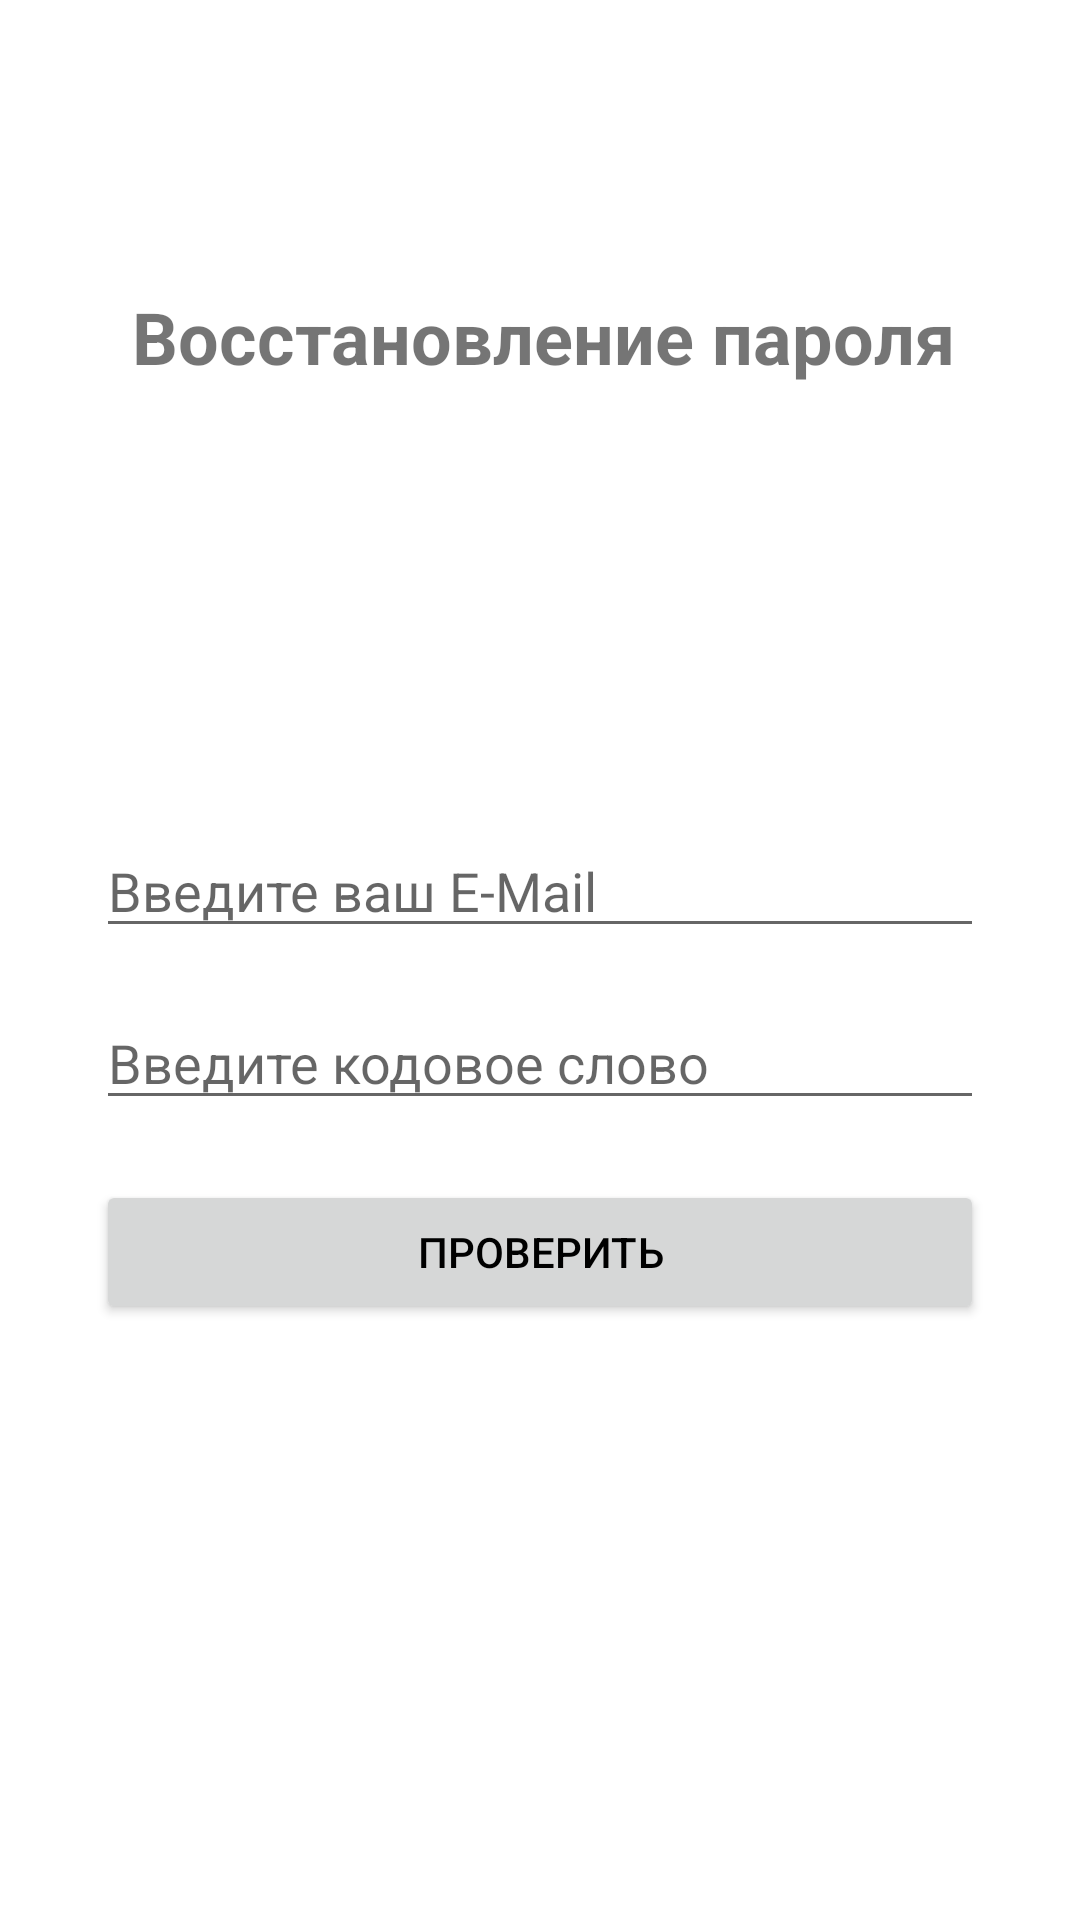

Produce the Android XML layout that renders to this screen, including the resource entries it uses.
<!-- AndroidManifest.xml: activity theme Theme.MERK.Light.NoActionBar -->
<!-- res/layout/activity_forgot_password.xml -->
<?xml version="1.0" encoding="utf-8"?>
<androidx.constraintlayout.widget.ConstraintLayout
    xmlns:app="http://schemas.android.com/apk/res-auto"
    xmlns:tools="http://schemas.android.com/tools"
    xmlns:android="http://schemas.android.com/apk/res/android"
    android:layout_width="match_parent"
    android:layout_height="match_parent"
    android:padding="16dp"
    tools:context=".ForgotPasswordActivity">

    <TextView
        android:id="@+id/textViewTitle"
        android:layout_width="wrap_content"
        android:layout_height="wrap_content"
        android:layout_centerHorizontal="true"
        android:layout_marginTop="80dp"
        android:text="Восстановление пароля"
        android:textSize="24sp"
        android:textStyle="bold"
        app:layout_constraintEnd_toEndOf="parent"
        app:layout_constraintHorizontal_bias="0.519"
        app:layout_constraintStart_toStartOf="parent"
        app:layout_constraintTop_toTopOf="parent" />

    <EditText
        android:id="@+id/emailEditText"
        android:layout_width="0dp"
        android:layout_height="wrap_content"
        android:layout_marginStart="16dp"
        android:layout_marginEnd="16dp"
        android:layout_marginBottom="16dp"
        android:hint="Введите ваш E-Mail"
        android:inputType="textEmailAddress"
        app:layout_constraintBottom_toTopOf="@+id/recoveryWordEditText"
        app:layout_constraintEnd_toEndOf="parent"
        app:layout_constraintStart_toStartOf="parent" />

    <EditText
        android:id="@+id/recoveryWordEditText"
        android:layout_width="0dp"
        android:layout_height="wrap_content"
        android:layout_marginStart="16dp"
        android:layout_marginTop="316dp"
        android:layout_marginEnd="16dp"
        android:hint="Введите кодовое слово"
        android:inputType="textPassword"
        app:layout_constraintEnd_toEndOf="parent"
        app:layout_constraintStart_toStartOf="parent"
        app:layout_constraintTop_toTopOf="parent" />

    <Button
        android:id="@+id/verifyButton"
        android:layout_width="0dp"
        android:layout_height="wrap_content"
        android:layout_marginStart="16dp"
        android:layout_marginTop="20dp"
        android:layout_marginEnd="16dp"
        android:text="Проверить"
        app:layout_constraintEnd_toEndOf="parent"
        app:layout_constraintHorizontal_bias="1.0"
        app:layout_constraintStart_toStartOf="parent"
        app:layout_constraintTop_toBottomOf="@+id/recoveryWordEditText" />

</androidx.constraintlayout.widget.ConstraintLayout>
<!-- resources referenced by this layout -->
<resources>
  <style name="Theme.MERK.Light.NoActionBar" parent="Theme.MaterialComponents.Light.NoActionBar">
          <item name="colorPrimary">@color/colorAccent</item>
          <item name="colorPrimaryDark">@color/colorAccent</item>
          <item name="colorAccent">@color/colorAccent</item>
          <item name="android:statusBarColor">@android:color/widget_edittext_dark</item>
          <item name="android:navigationBarColor">@android:color/widget_edittext_dark</item>
          <item name="android:textColorPrimary">@android:color/black</item>
          <item name="android:windowBackground">@android:color/white</item>
      </style>
  <!-- not gathered from this repository: default colours our renderer supplied (Android Studio template values) -->
  <color name="colorAccent">#FF03DAC5</color>
</resources>
